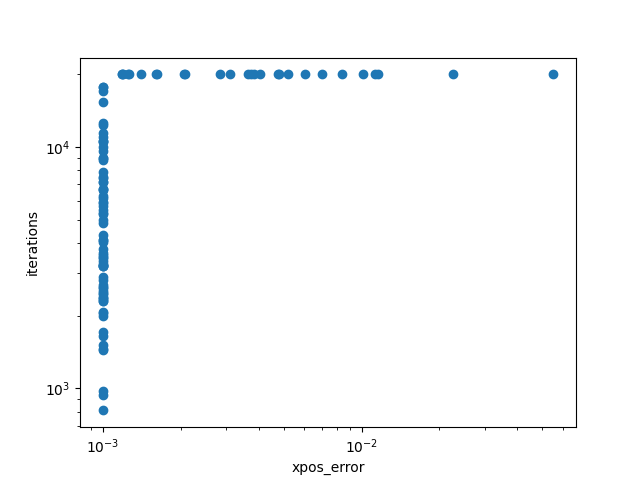

Source data for this figure (header and first rows):
xpos_error, iterations
0.0009997, 10602
0.0009997, 7409
0.0009997, 2520
0.0009997, 5495
0.0009998, 6169
0.0009997, 2371
0.0009996, 6610
0.0009999, 7186
0.0009999, 9010
0.001, 9992
0.01016, 20000
0.001625, 20000
0.0009998, 4857
0.001, 3774
0.0009996, 4040
0.0009999, 12339
0.0009997, 2336
0.001, 2385
0.01124, 20000
0.0009996, 3496
0.0009998, 3212
0.0009997, 5941
0.001601, 20000
0.0009987, 2614
0.000999, 2813
0.0009993, 2636
0.0009996, 5712
0.001198, 20000
0.0009999, 7186
0.0009986, 2299
0.0009993, 2047
0.0009981, 4099
0.0009992, 3582
0.002075, 20000
0.0009991, 3277
0.00284, 20000
0.0009998, 10460
0.003091, 20000
0.001186, 20000
0.0009997, 5306
0.0009981, 5000
0.0009999, 6728
0.0009972, 1512
0.0009996, 2886
0.0009996, 5885
0.0009998, 2666
0.0009967, 1437
0.0009988, 3632
0.0009988, 1988
0.0009996, 8851
0.002054, 20000
0.006032, 20000
0.05519, 20000
0.0009996, 6681
0.0009984, 2079
0.0009995, 2292
0.001, 10979
0.0009981, 971
0.0009999, 3244
0.0009995, 2452
... 40 more rows
